Image classification data set "improved_letters" (ul8ziz/thamudic-language-module on GitHub). Class labels (28): letter 1, letter 10, letter 11, letter 12, letter 13, letter 14, letter 15, letter 16, letter 17, letter 18, letter 19, letter 2, letter 20, letter 21, letter 22, letter 23, letter 24, letter 25, letter 26, letter 27, letter 28, letter 3, letter 4, letter 5, letter 6, letter 7, letter 8, letter 9.

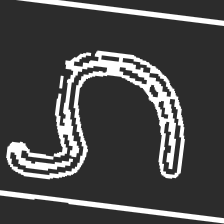
Label: letter 19

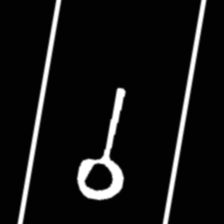
Label: letter 28

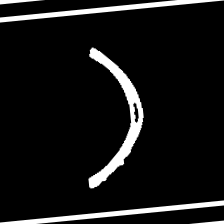
Label: letter 10

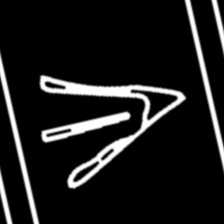
Label: letter 6

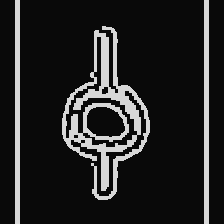
Label: letter 21

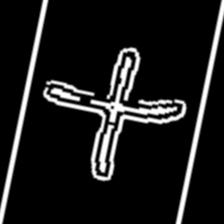
Label: letter 3
